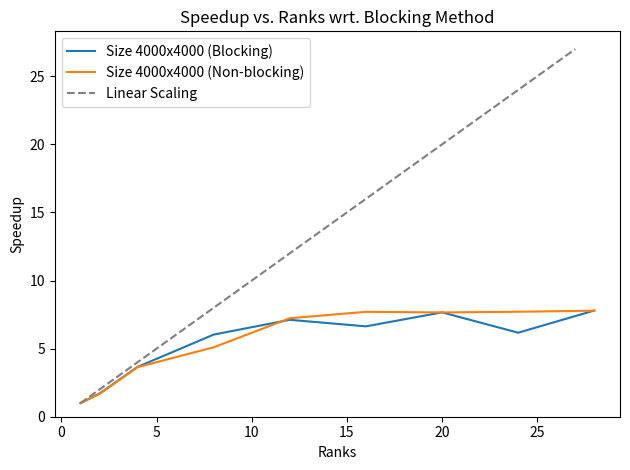

Generate this figure with matplotlib:
import matplotlib.pyplot as plt
import numpy as np

thread_vals = [ 1. ,  2. ,  4. ,  8. , 12. , 16. , 20. , 24. , 28.]
blocking = [1. , 1.70658713, 3.65920789, 6.03175329, 7.11533967, 6.63646273, 7.6627618,  6.16967209, 7.79815429]
nonblocking = [1.         , 1.672007,   3.64241605, 5.09933547, 7.23129003, 7.70275802, 7.65674244, 7.70901879, 7.78648365]

plt.plot(thread_vals, blocking, label=f'Size 4000x4000 (Blocking)')
plt.plot(thread_vals, nonblocking, label=f'Size 4000x4000 (Non-blocking)')


threads = np.arange(1, 28)
plt.plot(threads, threads, '--', label='Linear Scaling', color='gray')

plt.xlabel('Ranks')
plt.ylabel('Speedup')
plt.ylim(0, None)
plt.title('Speedup vs. Ranks wrt. Blocking Method')
plt.legend()
plt.tight_layout()
plt.savefig("compare_speedup.png")
plt.show()
